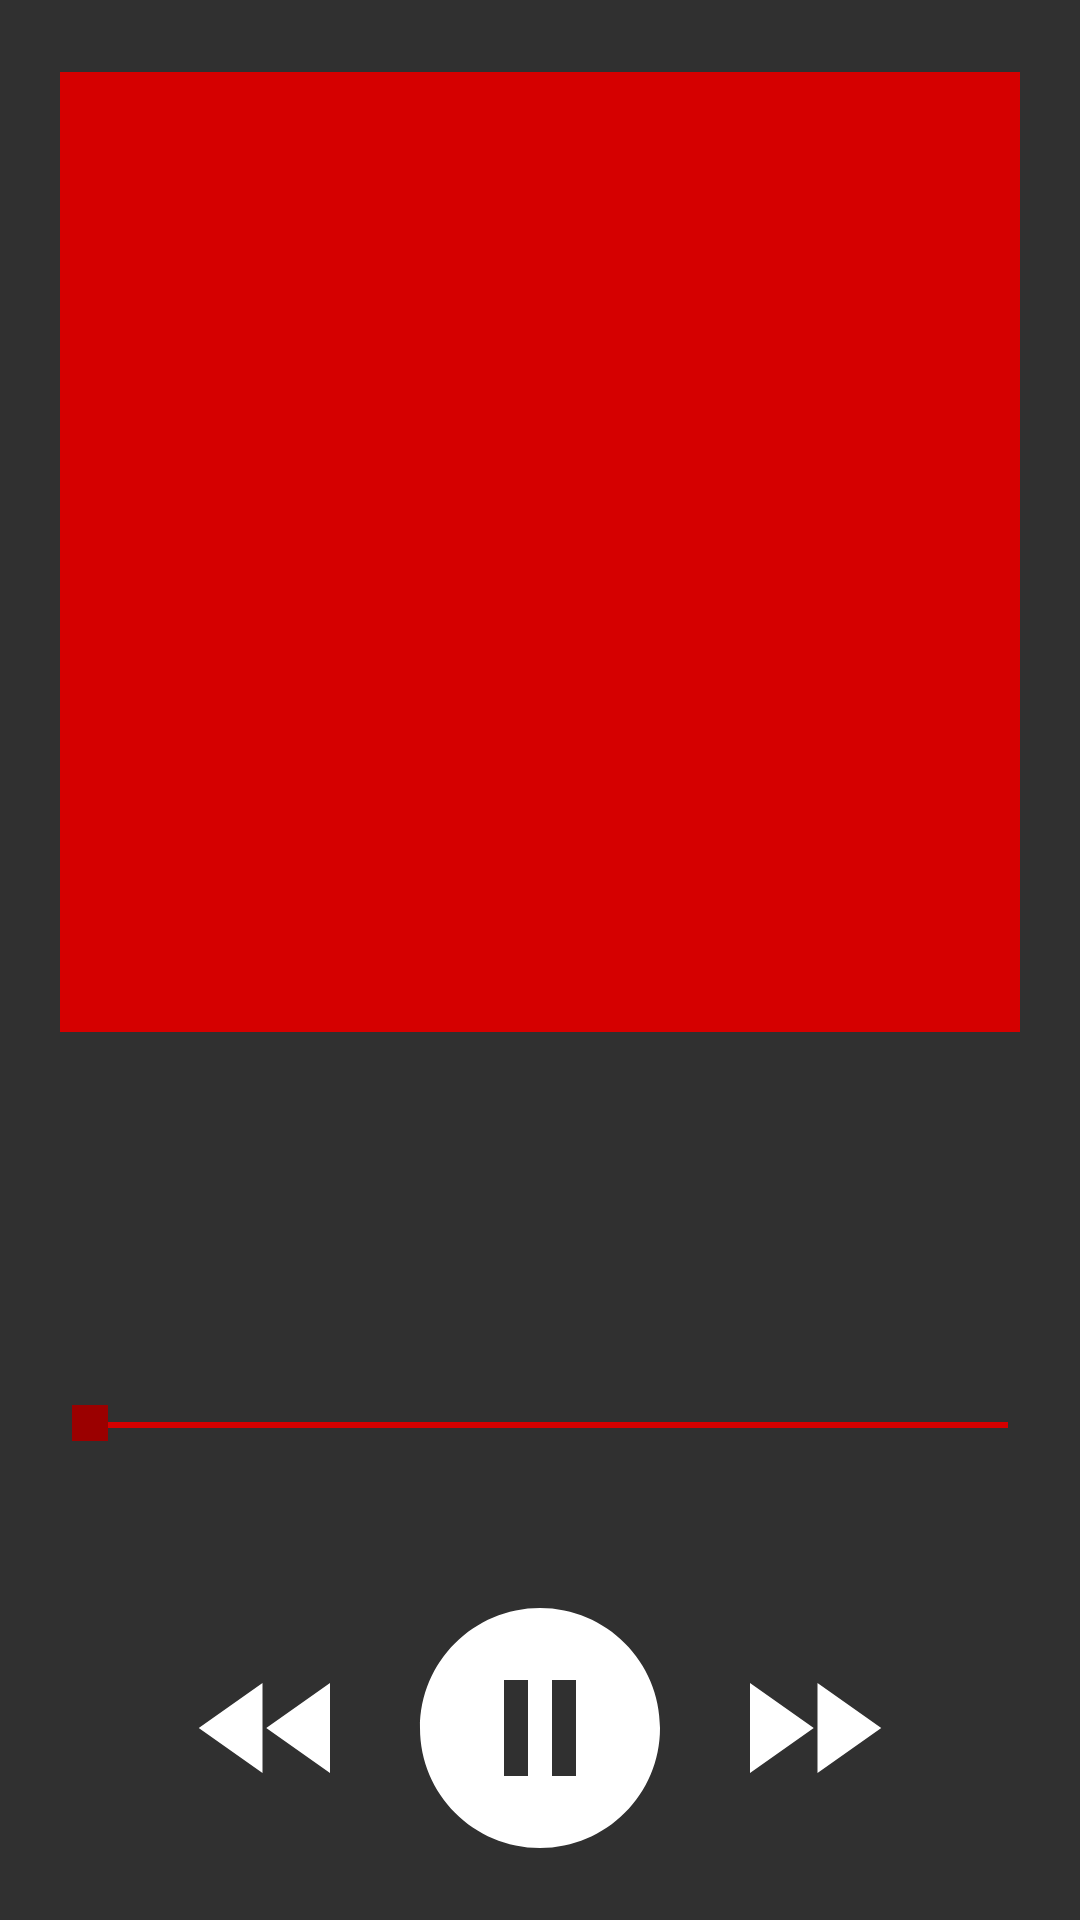

The Android layout XML behind this screen, and the referenced resources:
<!-- AndroidManifest.xml: application theme AppTheme -->
<!-- res/layout/activity_play_song.xml -->
<?xml version="1.0" encoding="utf-8"?>
<RelativeLayout xmlns:android="http://schemas.android.com/apk/res/android"
    xmlns:tools="http://schemas.android.com/tools"
    android:layout_width="match_parent"
    android:layout_height="match_parent"
    tools:context=".PlaySongActivity">

    <LinearLayout
        android:layout_width="match_parent"
        android:layout_height="match_parent"
        android:gravity="center_horizontal"
        android:orientation="vertical">

        <ImageView
            android:id="@+id/album_art"
            android:layout_width="320dp"
            android:layout_height="320dp"
            android:layout_gravity="center_horizontal"
            android:layout_marginTop="24dp"
            android:background="@color/colorPrimary" />

        <TextView
            android:id="@+id/song_title"
            style="@style/HeaderText"
            android:layout_width="match_parent"
            android:layout_height="wrap_content"
            android:layout_marginLeft="12dp"
            android:layout_marginRight="12dp"
            android:layout_marginTop="12dp"
            tools:text="Victory Lap" />

        <TextView
            android:id="@+id/artist_name"
            android:layout_width="match_parent"
            android:layout_height="wrap_content"
            android:layout_marginLeft="12dp"
            android:layout_marginRight="12dp"
            android:layout_marginTop="6dp"
            android:layout_marginBottom="6dp"
            android:textColor="@android:color/white"
            tools:text="Nipsey Hussle" />

    </LinearLayout>

    <View
        android:id="@+id/progress_bar"
        android:layout_width="match_parent"
        android:layout_height="2dp"
        android:layout_above="@id/button_pane"
        android:layout_marginLeft="24dp"
        android:layout_marginRight="24dp"
        android:layout_marginBottom="60dp"
        android:background="@color/colorPrimary" />

    <TextView
        android:id="@+id/play_time_current"
        android:layout_width="wrap_content"
        android:layout_height="wrap_content"
        android:layout_below="@id/progress_bar"
        android:layout_alignLeft="@id/progress_bar"
        android:layout_marginTop="-48dp"
        android:textColor="@android:color/white"
        tools:text="0:00" />

    <TextView
        android:id="@+id/play_time_total"
        android:layout_width="wrap_content"
        android:layout_height="wrap_content"
        android:layout_below="@id/progress_bar"
        android:layout_alignRight="@id/progress_bar"
        android:layout_marginTop="-48dp"
        android:textColor="@android:color/white"
        tools:text="3:43" />

    <View
        android:id="@+id/progress_dot"
        android:layout_width="12dp"
        android:layout_height="12dp"
        android:layout_alignLeft="@id/progress_bar"
        android:layout_alignTop="@id/progress_bar"
        android:layout_marginTop="-6dp"
        android:background="@color/colorPrimaryDark" />


    <LinearLayout
        android:id="@+id/button_pane"
        android:layout_width="match_parent"
        android:layout_height="80dp"
        android:layout_alignParentBottom="true"
        android:layout_marginLeft="12dp"
        android:layout_marginRight="12dp"
        android:layout_marginBottom="24dp"
        android:gravity="center">

        <Button
            android:id="@+id/button_back"
            android:layout_width="60dp"
            android:layout_height="60dp"
            android:background="@drawable/ic_baseline_fast_rewind_60" />

        <Button
            android:id="@+id/button_play_pause"
            android:layout_width="96dp"
            android:layout_height="96dp"
            android:layout_marginLeft="12dp"
            android:layout_marginRight="12dp"
            android:background="@drawable/ic_baseline_pause_circle_filled_96" />

        <Button
            android:id="@+id/button_forward"
            android:layout_width="60dp"
            android:layout_height="60dp"
            android:background="@drawable/ic_baseline_fast_forward_60" />


    </LinearLayout>
</RelativeLayout>
<!-- resources referenced by this layout -->
<resources>
  <color name="colorPrimary">#d50000</color>
  <color name="colorPrimaryDark">#9b0000</color>
  <!-- drawable ic_baseline_fast_forward_60 (drawable) -->
  <vector xmlns:android="http://schemas.android.com/apk/res/android"
      android:width="60dp"
      android:height="60dp"
      android:tint="#FFFFFF"
      android:viewportWidth="24"
      android:viewportHeight="24">
      <path
          android:fillColor="@android:color/white"
          android:pathData="M4,18l8.5,-6L4,6v12zM13,6v12l8.5,-6L13,6z" />
  </vector>
  <!-- drawable ic_baseline_fast_rewind_60 (drawable) -->
  <vector xmlns:android="http://schemas.android.com/apk/res/android"
      android:width="60dp"
      android:height="60dp"
      android:tint="#FFFFFF"
      android:viewportWidth="24"
      android:viewportHeight="24">
      <path
          android:fillColor="@android:color/white"
          android:pathData="M11,18L11,6l-8.5,6 8.5,6zM11.5,12l8.5,6L20,6l-8.5,6z" />
  </vector>
  <!-- drawable ic_baseline_pause_circle_filled_96 (drawable) -->
  <vector xmlns:android="http://schemas.android.com/apk/res/android"
      android:width="96dp"
      android:height="96dp"
      android:tint="#FFFFFF"
      android:viewportWidth="24"
      android:viewportHeight="24">
      <path
          android:fillColor="@android:color/white"
          android:pathData="M12,2C6.48,2 2,6.48 2,12s4.48,10 10,10 10,-4.48 10,-10S17.52,2 12,2zM11,16L9,16L9,8h2v8zM15,16h-2L13,8h2v8z" />
  </vector>
  <style name="HeaderText" parent="AppTheme">
          <item name="android:textSize">18sp</item>
      </style>
  <style name="AppTheme" parent="Theme.AppCompat">
          
          <item name="colorPrimary">@color/colorPrimary</item>
          <item name="colorPrimaryDark">@color/colorPrimaryDark</item>
          <item name="colorAccent">@color/colorAccent</item>
      </style>
  <color name="colorAccent">#ff5131</color>
</resources>
